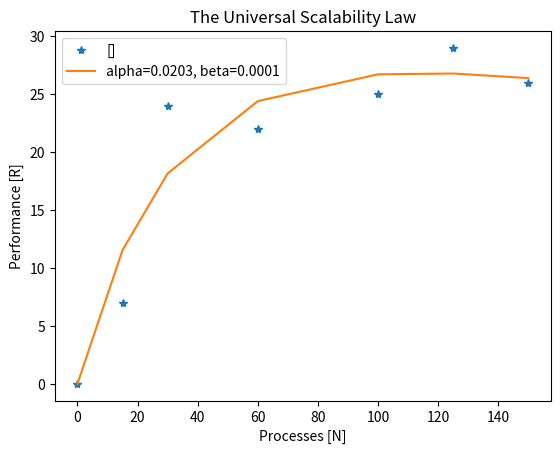

The matplotlib source for this figure:
# Import libraries
import numpy as np # standard library for numerical operations in python
from scipy.optimize import least_squares # library for NLS
import matplotlib.pyplot as plt # standard library for plotting in python

# The USL function
def USL(parameter, N):
    R = (N) / (1 + parameter[0] * (N - 1) + parameter[1] * N * (N - 1))
    return R

# NLS
def fun(parameter):
    return USL(parameter, xValues) - yUSLdata

# Define some noisy USL data
xValues = np.array([0, 15, 30, 60, 100, 125, 150]) # the x-axis values
yValuesR1 = np.array([0, 7, 24, 22, 25, 29, 26]) # the R1 data set
yValuesR2 = np.array([0, 20, 50, 64, 30, 26, 15]) # the R2 data set
yUSLdata = yValuesR1 # set data set to regress on

# Estimate the USL parameters using scipy NLS
guessParameterUSL = [0.0, 0.000] # initial parameter guess
result = least_squares(fun, guessParameterUSL) # call the NLS in scipy

# Get the USL parameters from the result of the regression
alphaEstimated = result.x[0] # the estimated alpha parameter
betaEstimated = result.x[1] # the estimated beta parameter
yUSLEstimated = USL([alphaEstimated, betaEstimated], xValues) # graph USL using estimated parameters

# Plot the results
plt.plot(xValues, yUSLdata, '*') # plot the noisy USL data
plt.plot(xValues, yUSLEstimated) # plot USL using estimated parameters
plt.xlabel('Processes [N]') # x-axis label
plt.ylabel('Performance [R]') # y-axis label
plt.title('The Universal Scalability Law') # plot title
LegendTextUSLEstimated = 'alpha=' + "%.4f" %alphaEstimated + ', beta=' + "%.4f" %betaEstimated
plt.legend([[], LegendTextUSLEstimated]) # legendes
print(result) # print out the numerical results of the regression to screen
plt.show()
